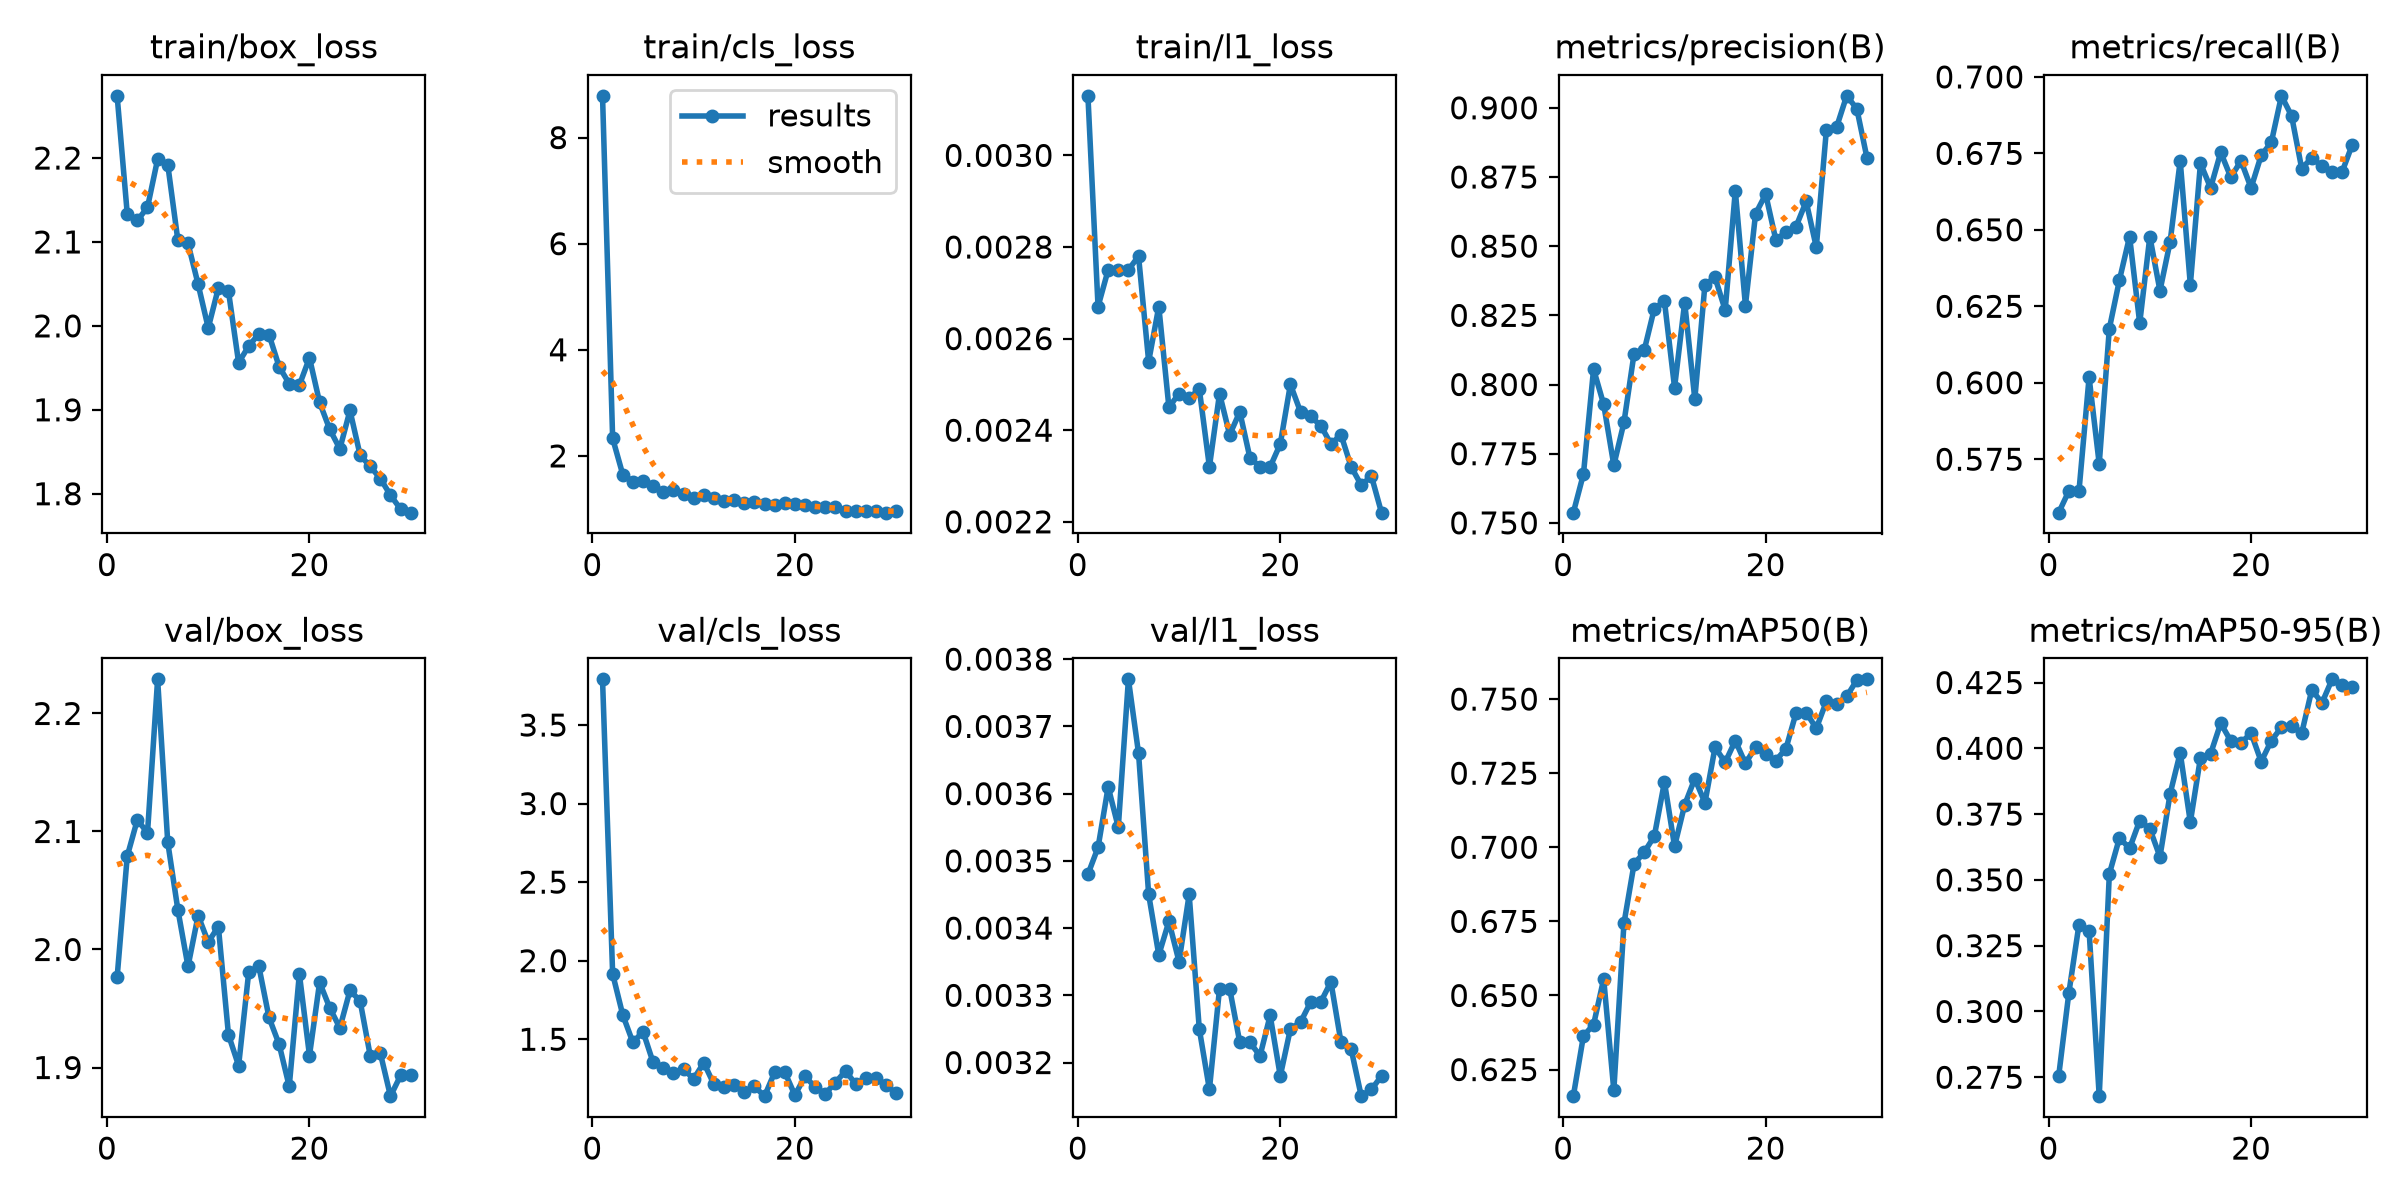

Values plotted in this chart, from the file beside it:
epoch, time, train/box_loss, train/cls_loss, train/l1_loss, metrics/precision(B), metrics/recall(B), metrics/mAP50(B), metrics/mAP50-95(B), val/box_loss, val/cls_loss, val/l1_loss, lr/pg0, lr/pg1, lr/pg2
1, 171.8, 2.274, 8.787, 0.00313, 0.7537, 0.5575, 0.616, 0.2756, 1.976, 3.791, 0.00348, 0.0006617, 0.0006617, 0.0006617
2, 345, 2.134, 2.33, 0.00267, 0.7676, 0.5646, 0.6364, 0.307, 2.079, 1.916, 0.00352, 0.001285, 0.001285, 0.001285
3, 515.9, 2.126, 1.648, 0.00275, 0.8055, 0.5645, 0.6402, 0.333, 2.11, 1.655, 0.00361, 0.001863, 0.001863, 0.001863
4, 684.5, 2.141, 1.517, 0.00275, 0.7928, 0.6018, 0.6556, 0.3307, 2.099, 1.48, 0.00355, 0.001802, 0.001802, 0.001802
5, 855, 2.199, 1.535, 0.00275, 0.7708, 0.5735, 0.618, 0.2678, 2.229, 1.549, 0.00377, 0.001736, 0.001736, 0.001736
6, 1027, 2.192, 1.433, 0.00278, 0.7863, 0.6177, 0.6743, 0.3523, 2.091, 1.352, 0.00366, 0.00167, 0.00167, 0.00167
7, 1198, 2.102, 1.324, 0.00255, 0.8112, 0.6336, 0.6944, 0.3659, 2.034, 1.315, 0.00345, 0.001604, 0.001604, 0.001604
8, 1367, 2.098, 1.351, 0.00267, 0.8124, 0.6478, 0.6983, 0.362, 1.986, 1.288, 0.00336, 0.001538, 0.001538, 0.001538
9, 1535, 2.05, 1.288, 0.00245, 0.8274, 0.6195, 0.7037, 0.3725, 2.029, 1.309, 0.00341, 0.001472, 0.001472, 0.001472
10, 1705, 1.998, 1.2, 0.00248, 0.8301, 0.6478, 0.722, 0.3694, 2.006, 1.247, 0.00335, 0.001406, 0.001406, 0.001406
11, 1874, 2.045, 1.265, 0.00247, 0.7989, 0.6301, 0.7003, 0.3588, 2.019, 1.35, 0.00345, 0.00134, 0.00134, 0.00134
12, 2042, 2.041, 1.211, 0.00249, 0.8296, 0.646, 0.7143, 0.3827, 1.928, 1.214, 0.00325, 0.001274, 0.001274, 0.001274
13, 2208, 1.956, 1.145, 0.00232, 0.7947, 0.6726, 0.7232, 0.3983, 1.902, 1.196, 0.00316, 0.001208, 0.001208, 0.001208
14, 2373, 1.976, 1.16, 0.00248, 0.8361, 0.632, 0.715, 0.3719, 1.981, 1.209, 0.00331, 0.001142, 0.001142, 0.001142
15, 2539, 1.99, 1.12, 0.00239, 0.8387, 0.6717, 0.7337, 0.3964, 1.986, 1.166, 0.00331, 0.001076, 0.001076, 0.001076
16, 2707, 1.99, 1.14, 0.00244, 0.8269, 0.6637, 0.7287, 0.3979, 1.942, 1.2, 0.00323, 0.00101, 0.00101, 0.00101
17, 2874, 1.951, 1.087, 0.00234, 0.87, 0.6753, 0.736, 0.4095, 1.92, 1.138, 0.00323, 0.000944, 0.000944, 0.000944
18, 3041, 1.931, 1.079, 0.00232, 0.8286, 0.6672, 0.7283, 0.4028, 1.884, 1.289, 0.00321, 0.000878, 0.000878, 0.000878
19, 3210, 1.929, 1.107, 0.00232, 0.8617, 0.6726, 0.7338, 0.4021, 1.979, 1.291, 0.00327, 0.000812, 0.000812, 0.000812
20, 3377, 1.962, 1.102, 0.00237, 0.8688, 0.6637, 0.7313, 0.4058, 1.91, 1.144, 0.00318, 0.000746, 0.000746, 0.000746
21, 3542, 1.909, 1.069, 0.0025, 0.8524, 0.6744, 0.7292, 0.395, 1.972, 1.263, 0.00325, 0.00068, 0.00068, 0.00068
22, 3709, 1.877, 1.039, 0.00244, 0.855, 0.6786, 0.7333, 0.4029, 1.951, 1.196, 0.00326, 0.000614, 0.000614, 0.000614
23, 3876, 1.854, 1.039, 0.00243, 0.8571, 0.6938, 0.7453, 0.408, 1.934, 1.152, 0.00329, 0.000548, 0.000548, 0.000548
24, 4042, 1.899, 1.034, 0.00241, 0.8662, 0.6873, 0.7455, 0.4085, 1.965, 1.224, 0.00329, 0.000482, 0.000482, 0.000482
25, 4207, 1.846, 0.9683, 0.00237, 0.8496, 0.6701, 0.7401, 0.4057, 1.956, 1.298, 0.00332, 0.000416, 0.000416, 0.000416
26, 4374, 1.832, 0.9634, 0.00239, 0.8922, 0.6735, 0.7492, 0.4223, 1.91, 1.216, 0.00323, 0.00035, 0.00035, 0.00035
27, 4539, 1.818, 0.9694, 0.00232, 0.893, 0.6708, 0.7484, 0.4172, 1.912, 1.251, 0.00322, 0.000284, 0.000284, 0.000284
28, 4705, 1.798, 0.962, 0.00228, 0.9043, 0.669, 0.7509, 0.4262, 1.876, 1.253, 0.00315, 0.000218, 0.000218, 0.000218
29, 4873, 1.782, 0.9299, 0.0023, 0.8997, 0.669, 0.7564, 0.4241, 1.893, 1.209, 0.00316, 0.000152, 0.000152, 0.000152
30, 5041, 1.777, 0.9529, 0.00222, 0.882, 0.6779, 0.7567, 0.4233, 1.894, 1.156, 0.00318, 8.6e-05, 8.6e-05, 8.6e-05
